Labelled photos from "processed", an image-classification folder in ruzbeh4/banknote-net. The possible labels are: 1000000 variant 1 back, 1000000 variant 1 front, 100000 variant 1 back, 100000 variant 1 front, 100000 variant 2 front, 100000 variant 3 back, 100000 variant 3 front, 100000 variant 4 back, 100000 variant 4 front, 10000 variant 1 back, 10000 variant 1 front, 1000 variant 1 back, 1000 variant 1 front, 1000 variant 2 back, 1000 variant 2 front, 1000 variant 3 back, 1000 variant 3 front, 200000 variant 1 back, 200000 variant 1 front, 200000 variant 2 back, 200000 variant 2 front, 2000 variant 3 back, 2000 variant 3 front, 500000 variant 1 back, 500000 variant 1 front, 50000 variant 1 back, 50000 variant 1 front, 50000 variant 2 back, 50000 variant 2 front, 50000 variant 3 back, 50000 variant 3 front, 50000 variant 4 back, 50000 variant 4 front, 5000 variant 1 back, 5000 variant 1 front, 5000 variant 2 back, 5000 variant 2 front, 5000 variant 3 back, none.

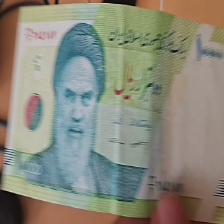
Label: 1000 variant 1 front

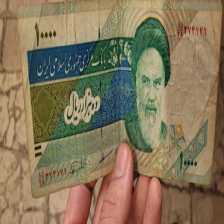
Label: 1000 variant 2 front

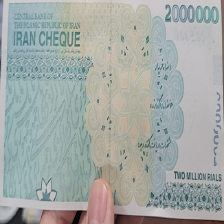
Label: 200000 variant 2 back

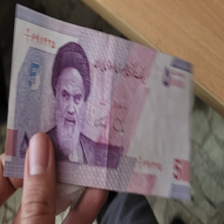
Label: 5000 variant 2 front

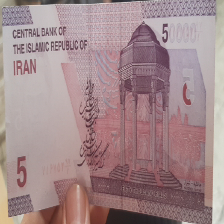
Label: 5000 variant 2 back

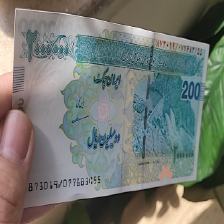
Label: 200000 variant 2 front
